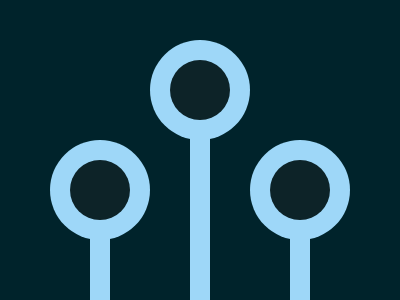

Here is a drawing made with CSS. Write the source that renders it.

<!-- file: rings.html -->
<div class="OutCircle1"></div>
<div class="OutCircle2"></div>
<div class="OutCircle3"></div>
<div class="InCircle1"></div>
<div class="InCircle2"></div>
<div class="InCircle3"></div>
<div class="stand1"></div>
<div class="stand2"></div>
<div class="stand3"></div>

<link rel="stylesheet" href="style.css">

/* file: style.css */
body {
    background: #00232b;
    margin: 0px;
  }
  .OutCircle1 {
    width: 100px;
    height: 100px;
    background: #9ED7F8;
    border-radius: 50%;
    position: absolute;
    margin: auto;
    top: 0px; left: 0px; bottom: 120px; right: 0px;
  }
  .OutCircle2 {
    width: 100px;
    height: 100px;
    background: #9ED7F8;
    border-radius: 50%;
    position: absolute;
    margin: auto;
    top: 80px; left: 0px; bottom: 0px; right: 200px;
  }
  .OutCircle3 {
    width: 100px;
    height: 100px;
    background: #9ED7F8;
    border-radius: 50%;
    position: absolute;
    margin: auto;
    top: 80px; left: 200px; bottom: 0px; right: 0px;
  }
  .InCircle3 {
    width: 60px;
    height: 60px;
    background: #0D2328;
    border-radius: 50%;
    position: absolute;
    margin: auto;
    top: 80px; left: 200px; bottom: 0px; right: 0px;
  }
  .InCircle2 {
    width: 60px;
    height: 60px;
    background: #0D2328;
    border-radius: 50%;
    position: absolute;
    margin: auto;
    top: 80px; left: 0px; bottom: 0px; right: 200px;
  }
  .InCircle1 {
    width: 60px;
    height: 60px;
    background: #0D2328;
    border-radius: 50%;
    position: absolute;
    margin: auto;
    top: 0px; left: 0px; bottom: 120px; right: 0px;
  }
  .stand1 {
    width: 20px;
    height: 180px;
    background: #9ED7F8;
    position: absolute;
    margin: auto;
    top: 120px; left: 0px; bottom: 0px; right: 0px;
  }
  .stand2 {
    width: 20px;
    height: 80px;
    background: #9ED7F8;
    position: absolute;
    margin: auto;
    top: 220px; left: 0px; bottom: 0px; right: 200px;
  }
  .stand3 {
    width: 20px;
    height: 80px;
    background: #9ED7F8;
    position: absolute;
    margin: auto;
    top: 220px; left: 200px; bottom: 0px; right: 0px;
  }